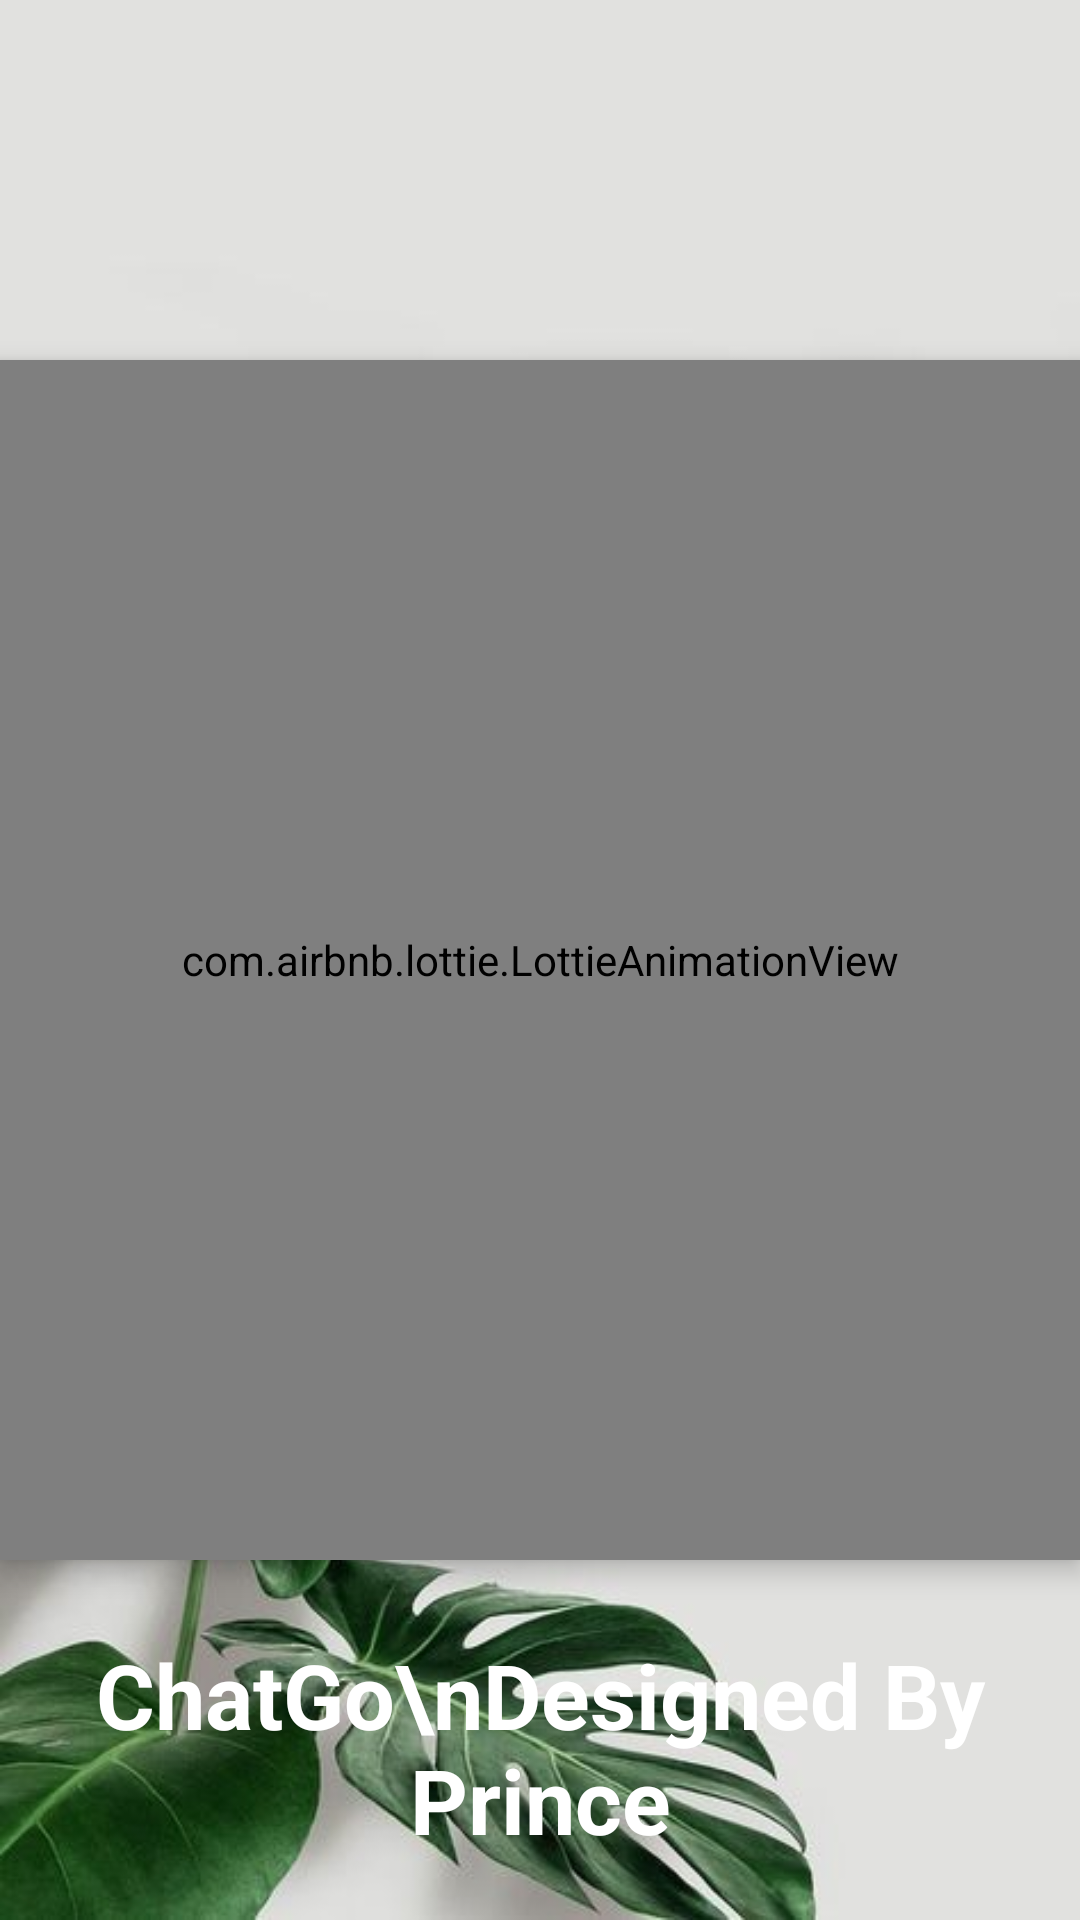

The Android layout XML behind this screen, and the referenced resources:
<!-- AndroidManifest.xml: application theme Theme.ChatCraze -->
<!-- res/layout/activity_splash_screen.xml -->
<?xml version="1.0" encoding="utf-8"?>
<RelativeLayout
    xmlns:android="http://schemas.android.com/apk/res/android"
    xmlns:tools="http://schemas.android.com/tools"
    xmlns:app="http://schemas.android.com/apk/res-auto"
    android:layout_width="match_parent"
    android:layout_height="match_parent"
    android:background="@drawable/back"
    tools:context=".activities.SplashScreen">

    <TextView
        android:id="@+id/appName"
        android:layout_width="wrap_content"
        android:layout_height="wrap_content"
        android:layout_alignParentBottom="true"
        android:layout_centerHorizontal="true"
        android:layout_marginStart="20dp"
        android:layout_marginTop="20dp"
        android:layout_marginEnd="20dp"
        android:layout_marginBottom="20dp"
        android:gravity="center"
        android:text="ChatGo\nDesigned By Prince"
        android:textColor="@color/white"
        android:textSize="30dp"
        android:textStyle="bold" />

    <com.airbnb.lottie.LottieAnimationView
        android:layout_width="400dp"
        android:layout_height="400dp"
        android:layout_centerInParent="true"
        app:lottie_autoPlay="true"
        android:id="@+id/Lottie"
        android:elevation="5dp"
        app:lottie_rawRes="@raw/chat"/>

  </RelativeLayout>
<!-- resources referenced by this layout -->
<resources>
  <color name="white">#ffffff</color>
  <!-- drawable back: jpg bitmap (drawable, 24962 bytes) -->
  <style name="Theme.ChatCraze" parent="Theme.Material3.DayNight.NoActionBar">
          <item name="colorPrimary">@color/primary</item>
          <item name="android:statusBarColor" tools:targetApi="l">@color/primary</item>
      </style>
  <color name="primary">#005B41</color>
</resources>
